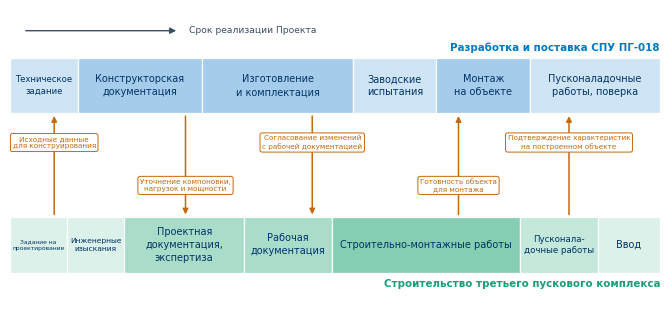

Here is the Python script that generated this plot: (Note: this script raises an exception after producing the figure.)
# -*- coding: utf-8 -*-
"""Рисунок 15 работы. Последовательность разработки СПУ ПГ-018 и стадий строительства."""
import matplotlib
matplotlib.use("Agg")
import matplotlib.pyplot as plt
from matplotlib.patches import Rectangle, FancyArrowPatch

NAVY, INN, INV, TRN, SUB = "#003366", "#0079C2", "#1B9E77", "#C4690E", "#3C4F66"
plt.rcParams["font.family"] = "DejaVu Sans"
W_IN, H_IN = 6.5, 2.95
fig, ax = plt.subplots(figsize=(W_IN, H_IN), dpi=660)
YM = 100 * H_IN / W_IN
ax.set_xlim(0, 100); ax.set_ylim(0, YM); ax.axis("off")
ax.set_aspect("equal")

U = 100.0 / W_IN          # единиц графика в одном дюйме
PAD = 1.2                 # поле внутри блока, единиц


def fit(text, width, base=6.4, lo=4.4):
    """Подбор размера шрифта так, чтобы самая длинная строка влезла в блок."""
    n = max(len(s) for s in text.split("\n"))
    fs = base
    while fs > lo and n * 0.55 * fs / 72.0 * U > width - 2 * PAD:
        fs -= 0.1
    return fs


def band(items, y0, h, shades, fsbase=7.0):
    for (t, a, b), c in zip(items, shades):
        ax.add_patch(Rectangle((a, y0), b - a, h, fc=c, ec="white", lw=0.9, zorder=3))
        ax.text((a + b) / 2, y0 + h / 2, t, ha="center", va="center",
                fontsize=fit(t, b - a, fsbase), color=NAVY, zorder=4, linespacing=1.35)


# ---------------- инновационный процесс
INN_B = [("Техническое\nзадание", 0, 10.4), ("Конструкторская\nдокументация", 10.4, 29.6),
         ("Изготовление\nи комплектация", 29.6, 52.8), ("Заводские\nиспытания", 52.8, 65.6),
         ("Монтаж\nна объекте", 65.6, 80.0), ("Пусконаладочные\nработы, поверка", 80.0, 100.0)]
SH1 = ["#CFE4F5", "#A6CCEB", "#A6CCEB", "#CFE4F5", "#A6CCEB", "#CFE4F5"]
TOP_Y, BH = 29.5, 8.5
band(INN_B, TOP_Y, BH, SH1)
ax.text(100.0, TOP_Y + BH + 0.8, "Разработка и поставка СПУ ПГ-018", ha="right", va="bottom",
        fontsize=7.4, color=INN, fontweight="bold")
# короткая ось времени над дорожной картой
ax.add_patch(FancyArrowPatch((2.0, TOP_Y + BH + 4.2), (26.0, TOP_Y + BH + 4.2),
                             arrowstyle="-|>", mutation_scale=9, color=SUB, lw=1.0))
ax.text(27.6, TOP_Y + BH + 4.2, "Срок реализации Проекта", ha="left", va="center",
        fontsize=6.6, color=SUB)

# ---------------- инвестиционный процесс
INV_B = [("Задание на\nпроектирование", 0, 8.8), ("Инженерные\nизыскания", 8.8, 17.6),
         ("Проектная\nдокументация,\nэкспертиза", 17.6, 36.0), ("Рабочая\nдокументация", 36.0, 49.6),
         ("Строительно-монтажные работы", 49.6, 78.4), ("Пусконала-\nдочные работы", 78.4, 90.4),
         ("Ввод", 90.4, 100.0)]
SH2 = ["#DCF1E9", "#DCF1E9", "#A9DDC9", "#A9DDC9", "#86CEB2", "#C4E8DA", "#DCF1E9"]
BOT_Y = 5.0
band(INV_B, BOT_Y, BH, SH2)
ax.text(100.0, BOT_Y - 1.0, "Строительство третьего пускового комплекса", ha="right", va="top",
        fontsize=7.4, color=INV, fontweight="bold")

# ---------------- точки связи
LINKS = [(6.8, "Исходные данные\nдля конструирования", False, 0),
         (27.0, "Уточнение компоновки,\nнагрузок и мощности", True, 1),
         (46.5, "Согласование изменений\nс рабочей документацией", True, 0),
         (69.0, "Готовность объекта\nдля монтажа", False, 1),
         (86.0, "Подтверждение характеристик\nна построенном объекте", False, 0)]
LV = [25.0, 18.4]
for x, lab, down, lvl in LINKS:
    y1, y2 = (TOP_Y, BOT_Y + BH) if down else (BOT_Y + BH, TOP_Y)
    ax.add_patch(FancyArrowPatch((x, y1), (x, y2), arrowstyle="-|>", mutation_scale=8,
                                 color=TRN, lw=1.1, zorder=5))
    ax.text(x, LV[lvl], lab, ha="center", va="center", fontsize=5.2, color=TRN, zorder=6,
            linespacing=1.35,
            bbox=dict(boxstyle="round,pad=0.30", fc="white", ec=TRN, lw=0.7))

fig.subplots_adjust(0, 0, 1, 1)
fig.savefig("/home/claude/work/fig/f2_road.png", dpi=300, bbox_inches="tight", facecolor="white")
print("ok")
